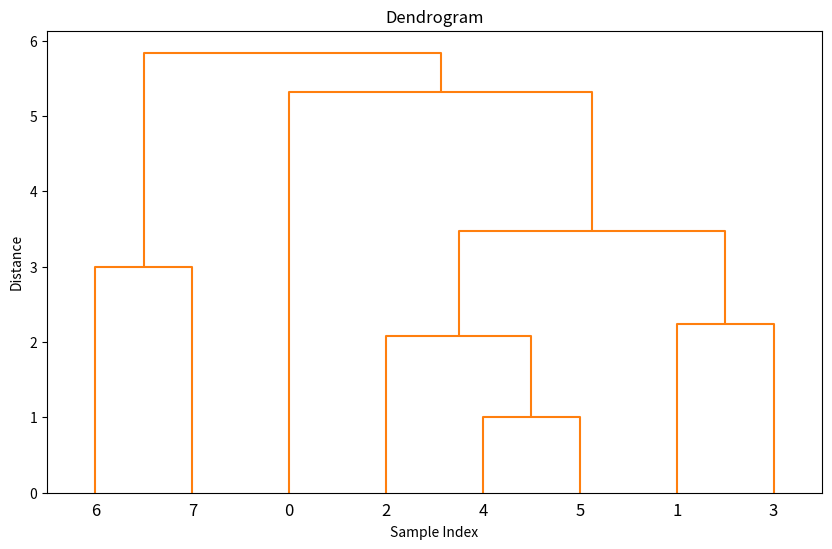

This chart was generated by the following Python code:
import numpy as np
import copy
from scipy.cluster.hierarchy import linkage, dendrogram
import matplotlib.pyplot as plt

# функция вычисления Манхэттенского расстояния
def ManhattanDistance(input_points):
    result_function = np.zeros((len(input_points), len(input_points)))
    for i in range(0, len(input_points)):
        for j in range(0, len(input_points)):
            result_function[i, j] = np.abs(input_points[j, 0] - input_points[i, 0]) + np.abs(input_points[j, 1] - input_points[i, 1])
    return result_function

class HierarchicalAgglomerativeClustering:
    def __init__(self, n_clusters=2, linkage='_min_distance'):
        self.n_clusters = n_clusters
        self.calculate_cdist = { '_min_distance' : self._min_distance, 
                               '_max_distance' : self._max_distance,
                               '_avg_distance' : self._avg_distance,
                               '_method1_distance' : self._method1_distance,
                               '_method2_distance' : self._method2_distance,
                               }[linkage]

    
    #метки с минимальным расстоянием, то есть ближайшие кластеры объединяются в новый следующим образом:
    #всем объектам одного кластера присваиваются метки другого, после чего все новые метки,
    #которые больше меток другого кластера, уменьшаются на 1, то есть их нумерация сдвигается влево
    #для устранения пропусков в последовательности;
    @staticmethod
    def _update_labels(labels, min_cdist_idxs):
        # assign a cluster number to labels
        labels[labels == min_cdist_idxs[1]] = min_cdist_idxs[0]
        labels[labels > min_cdist_idxs[1]] -= 1

        return labels
        
    # метод односвязной кластеризации
    @staticmethod
    def _min_distance(distances):
        return np.min(distances)
    
    # метод полносвязной кластеризации
    @staticmethod
    def _max_distance(distances):
        return np.max(distances)
    
    # метод среднего расстояния
    @staticmethod
    def _avg_distance(distances):
        return np.average(distances)
    
    # Метод 1. Полусумма минимального и максимального расстояния между объектами из двух кластеров 
    @staticmethod
    def _method1_distance(distances):
        return (np.max(distances) + np.min(distances)) / 2
    
    # Метод 2. Медианное расстояние между всеми парами объектов из двух кластеров
    @staticmethod
    def _method2_distance(distances):
        return np.median(distances)

    @staticmethod
    def _calculate_distance(self):
        distance_i = 0
        distance_j = 1
        for i in range(0, len(self.clusters)):
            for j in range(0, i):
                if i != j and self.clusters[i, j] < self.clusters[distance_i, distance_j] and self.clusters[i, j] != 0:
                    distance_i = i
                    distance_j = j
        distance = self.clusters[distance_i, distance_j] # поиск минимального растояния в матрице

        for i in range(0, len(self.clusters)):
            self.clusters_list_distances[distance_i][i].extend(self.clusters_list_distances[distance_j][i])
            self.clusters_list_distances[i][distance_i].extend(self.clusters_list_distances[distance_j][i]) # добавление новых дистаций в кластер
            calculated_distance = self.calculate_cdist(self.clusters_list_distances[distance_i][i]) # вычисление расстояния выбранным методом
            self.clusters[distance_i][i] = calculated_distance
            self.clusters[i][distance_i] = calculated_distance
        
        self.clusters = np.delete(self.clusters, distance_j, axis=0) # удаление строки кластеров
        self.clusters = np.delete(self.clusters, distance_j, axis=1) # удаление колонки кластеров
        for i in range(len(self.clusters_list_distances)):
            self.clusters_list_distances[i].pop(distance_j) # удаление строки координат добавленных кластеров
        self.clusters_list_distances.pop(distance_j) # удаление строки координат добавленных кластеров
        for i in range(len(self.clusters)):
            self.clusters[i, i] = 0

        self.clusters_points[distance_i].extend(self.clusters_points[distance_j]) # обхединение кластеров
        self.clusters_points.pop(distance_j)

        self.labels = self._update_labels(self.labels, (distance_i, distance_j))

        for clusters_point in self.clusters_points: # создание нестянутой матрицы
            for i in range(len(self.clusters_main)):
                distances = []
                for point in clusters_point:
                    distances.append(self.clusters_main[point[0]][i])
                if len(distances) > 1:
                    for point in clusters_point:
                        self.clusters_copy[point[0]][i] = self.calculate_cdist(distances)
                        self.clusters_copy[i][point[0]] = self.calculate_cdist(distances)
        for i in range(len(self.clusters_copy)):
            self.clusters_copy[i][i] = 0
        print('Нестянутая матрица\n', self.clusters_copy)
        
        self.clusters_difference = copy.copy(self.clusters_main) # разница матриц расстояний
        for i in range(len(self.clusters_difference)):
            for j in range(len(self.clusters_difference)):
                self.clusters_difference[i][j] -= self.clusters_copy[i][j]
        print('Разность исходной матрицы расстояний между наблюдениями (точками) и нестянутой матрицей расстояний\n', self.clusters_difference)
        self.clusters_copy = copy.copy(self.clusters_main)

        print("Точки кластеров")
        for clusters_point in self.clusters_points:
            print(clusters_point)
        print("n = len(clusters) = ", len(self.clusters))
        print("Номера кластеров для точек: ", np.array(self.labels))
        print("Рассояние между кластерами равно равно ", distance)
        print("И это расстояние между кластерами в D: ", (distance_i, distance_j))
        print('Матрица Dn расстояний между кластерами после вычислений\n', self.clusters)

    
    # функция предсказания
    def fit_predict(self, points):
        self.clusters = ManhattanDistance(points)
        self.clusters_main = copy.copy(self.clusters)
        self.clusters_copy = copy.copy(self.clusters)
        self.clusters_list_distances = []
        for i in range(len(self.clusters)):
            empty_lists = [[] for _ in range(len(self.clusters))]
            self.clusters_list_distances.append(empty_lists)
        for i in range(len(self.clusters)):
            for j in range(len(self.clusters)):
                self.clusters_list_distances[i][j].append(self.clusters[i, j]) # создание матрицы, в которой дистанции находятся в списке

        print('Манхэттенское расстояние\n', self.clusters)
        self.labels = np.arange(len(points))
        
        self.clusters_points = [point for point in points]
        self.clusters_points = [[[point, self.clusters_points[point]]] for point in range(len(points))] # информация о координатах точек и их порядковый номер
        step = 0
        while len(self.clusters) > self.n_clusters:
            print("\nШаг ", step)
            self._calculate_distance(self)
            step+=1

        return np.array(self.labels)

# создание массива наблюдений
points = np.array([[2, 2, 4, 4, 5, 5, 7, 7],
             [1, 5, 3, 6, 4, 5, 2, 5]]).T
print(points)
ac = HierarchicalAgglomerativeClustering(n_clusters=2, linkage='_min_distance')
ac_pred_res = ac.fit_predict(points)
print('\nРезультат предсказания', ac_pred_res)
# _min_distance
# _max_distance
# _avg_distance
# _method1_distance
# _method2_distance

linkage_matrix = linkage(points, method='ward', metric='euclidean')
plt.figure(figsize=(10, 6))
dendrogram(linkage_matrix, color_threshold=10) # построение дендограммы
plt.xlabel("Sample Index")
plt.ylabel("Distance")
plt.title("Dendrogram")
plt.show()
